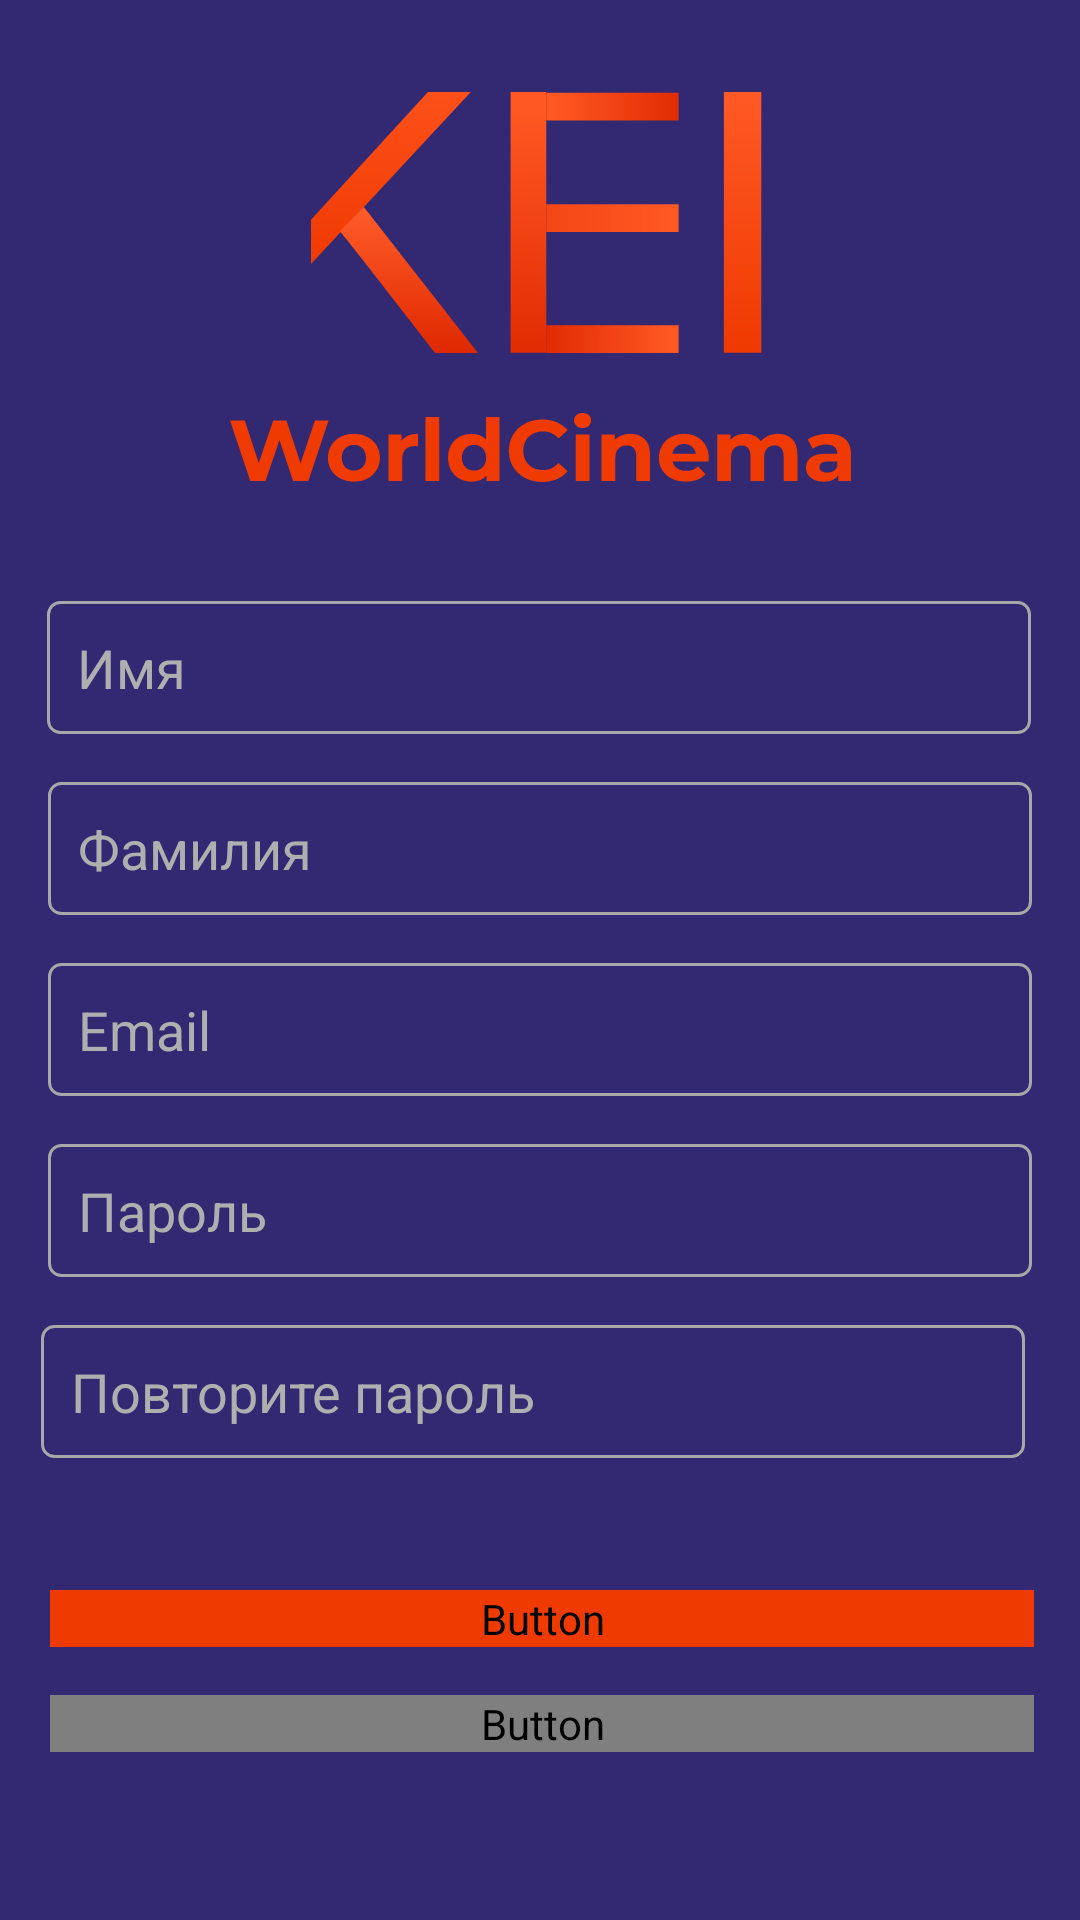

Layout XML and referenced resources for this Android screen:
<!-- AndroidManifest.xml: application theme Theme.DemoExam -->
<!-- res/layout/activity_sign_up.xml -->
<?xml version="1.0" encoding="utf-8"?>
<androidx.constraintlayout.widget.ConstraintLayout xmlns:android="http://schemas.android.com/apk/res/android"
    xmlns:app="http://schemas.android.com/apk/res-auto"
    xmlns:tools="http://schemas.android.com/tools"
    android:layout_width="match_parent"
    android:layout_height="match_parent"
    tools:context=".screen.LaunchScreen.SignUpScreen.SignUp">

    <ImageView
        android:id="@+id/imageView2"
        android:layout_width="wrap_content"
        android:layout_height="wrap_content"
        android:layout_marginStart="102dp"
        android:layout_marginLeft="102dp"
        android:layout_marginTop="30dp"
        android:layout_marginEnd="102dp"
        android:layout_marginRight="102dp"
        android:layout_marginBottom="43dp"
        app:layout_constraintBottom_toTopOf="@+id/NameET"
        app:layout_constraintEnd_toEndOf="parent"
        app:layout_constraintStart_toStartOf="parent"
        app:layout_constraintTop_toTopOf="parent"
        app:srcCompat="@drawable/ic_lauch_screen_207" />

    <EditText

        android:id="@+id/NameET"
        style="@style/baseET"
        android:layout_width="328dp"
        android:layout_height="wrap_content"
        android:layout_marginStart="99dp"
        android:layout_marginLeft="99dp"
        android:layout_marginEnd="99dp"
        android:layout_marginRight="99dp"
        android:layout_marginBottom="16dp"
        android:ems="10"
        android:inputType="textPersonName"
        android:hint="Имя"
        android:textColorHint="@color/grayHint"
        app:layout_constraintBottom_toTopOf="@+id/LastNameET"
        app:layout_constraintEnd_toEndOf="parent"
        app:layout_constraintHorizontal_bias="0.504"
        app:layout_constraintStart_toStartOf="parent" />

    <EditText
        android:id="@+id/LastNameET"
        style="@style/baseET"
        android:layout_width="328dp"
        android:layout_height="wrap_content"
        android:layout_marginStart="99dp"
        android:layout_marginLeft="99dp"
        android:layout_marginEnd="99dp"
        android:layout_marginRight="99dp"
        android:layout_marginBottom="16dp"
        android:ems="10"
        android:inputType="textPersonName"
        android:hint="Фамилия"
        android:textColorHint="@color/grayHint"
        app:layout_constraintBottom_toTopOf="@+id/EmailSignUpET"
        app:layout_constraintEnd_toEndOf="parent"
        app:layout_constraintStart_toStartOf="parent" />

    <EditText

        android:id="@+id/EmailSignUpET"
        style="@style/baseET"
        android:layout_width="328dp"
        android:layout_height="wrap_content"
        android:layout_marginStart="99dp"
        android:layout_marginLeft="99dp"
        android:layout_marginEnd="99dp"
        android:layout_marginRight="99dp"
        android:layout_marginBottom="16dp"
        android:ems="10"
        android:inputType="textEmailAddress"
        android:hint="Email"
        android:textColorHint="@color/grayHint"
        app:layout_constraintBottom_toTopOf="@+id/PasswordSignUpET"
        app:layout_constraintEnd_toEndOf="parent"
        app:layout_constraintStart_toStartOf="parent" />

    <EditText
        android:id="@+id/PasswordSignUpET"
        style="@style/baseET"
        android:layout_width="328dp"
        android:layout_height="wrap_content"
        android:layout_marginStart="99dp"
        android:layout_marginLeft="99dp"
        android:layout_marginEnd="99dp"
        android:layout_marginRight="99dp"
        android:layout_marginBottom="16dp"
        android:ems="10"
        android:inputType="textPassword"
        android:hint="Пароль"
        android:textColorHint="@color/grayHint"
        app:layout_constraintBottom_toTopOf="@+id/RePasswordET"
        app:layout_constraintEnd_toEndOf="parent"
        app:layout_constraintStart_toStartOf="parent" />

    <EditText
        android:id="@+id/RePasswordET"
        style="@style/baseET"
        android:layout_width="328dp"
        android:layout_height="wrap_content"
        android:layout_marginStart="103dp"
        android:layout_marginLeft="103dp"
        android:layout_marginEnd="95dp"
        android:layout_marginRight="95dp"
        android:layout_marginBottom="44dp"
        android:ems="10"
        android:inputType="textPassword"
        android:hint="Повторите пароль"
        android:textColorHint="@color/grayHint"
        app:layout_constraintBottom_toTopOf="@+id/RegistrationBtn"
        app:layout_constraintEnd_toEndOf="parent"
        app:layout_constraintHorizontal_bias="0.539"
        app:layout_constraintStart_toStartOf="parent" />

    <Button
        android:id="@+id/RegistrationBtn"
        android:onClick="SignUp"
        style="@style/SignInBase"
        android:layout_width="328dp"
        android:layout_height="wrap_content"
        android:layout_marginStart="162dp"
        android:layout_marginLeft="162dp"
        android:layout_marginEnd="161dp"
        android:layout_marginRight="161dp"
        android:layout_marginBottom="16dp"
        android:text="Зарегистрироваться"
        android:textColor="#FFFFFF"
        app:backgroundTint="@color/collorAccent"
        app:layout_constraintBottom_toTopOf="@+id/AlredyRegBtn"
        app:layout_constraintEnd_toEndOf="parent"
        app:layout_constraintStart_toStartOf="parent" />

    <Button
        android:onClick="CanSign"
        android:id="@+id/AlredyRegBtn"
        style="@style/SignUpBase"
        android:layout_width="328dp"
        android:layout_height="wrap_content"
        android:layout_marginStart="162dp"
        android:layout_marginLeft="162dp"
        android:layout_marginEnd="161dp"
        android:layout_marginRight="161dp"
        android:layout_marginBottom="56dp"
        android:background="@drawable/et_background"
        android:backgroundTint="@color/collorAccent"
        android:backgroundTintMode="multiply"
        android:text="У меня уже есть аккаунт"
        app:backgroundTint="@color/collorAccent"
        app:backgroundTintMode="multiply"
        app:layout_constraintBottom_toBottomOf="parent"
        app:layout_constraintEnd_toEndOf="parent"
        app:layout_constraintStart_toStartOf="parent" />


</androidx.constraintlayout.widget.ConstraintLayout>
<!-- resources referenced by this layout -->
<resources>
  <color name="collorAccent" />
  <color name="grayHint">#AFAFAF</color>
  <!-- drawable et_background (drawable) -->
  <?xml version="1.0" encoding="utf-8"?>
  <shape xmlns:android="http://schemas.android.com/apk/res/android">
      <corners android:radius="4dp" />
      <stroke
          android:width="1dp"
          android:color="@color/grayStroke" />
  </shape>
  <!-- drawable ic_lauch_screen_207: vector/xml drawable (drawable, 11048 chars, omitted) -->
  <style name="SignInBase">
          <item name="android:textAllCaps">false</item>
          <item name="android:background">@drawable/btn_background</item>
          <item name="android:backgroundTint">@color/red</item>
          <item name="android:layout_width">328dp</item>
          <item name="android:layout_height">wrap_content</item>
          <item name="android:layout_marginStart">161dp</item>
          <item name="android:layout_marginLeft">161dp</item>
          <item name="android:layout_marginEnd">162dp</item>
          <item name="android:layout_marginRight">162dp</item>
          <item name="android:layout_marginBottom">16dp</item>
      </style>
  <style name="SignUpBase">
          <item name="android:background">@drawable/et_background</item>
          <item name="android:backgroundTintMode">multiply</item>
          <item name="android:textAllCaps">false</item>
          <item name="android:textColor">@color/red</item>
          <item name="android:layout_width">328dp</item>
          <item name="android:layout_height">wrap_content</item>
          <item name="android:layout_marginStart">162dp</item>
          <item name="android:layout_marginLeft">162dp</item>
          <item name="android:layout_marginEnd">161dp</item>
          <item name="android:layout_marginRight">161dp</item>
          <item name="android:layout_marginBottom">75dp</item>
      </style>
  <style name="baseET">
          <item name="android:textColorHint">@color/grayHint</item>
          <item name="android:layout_width">328dp</item>
          <item name="android:layout_height">wrap_content</item>
          <item name="android:layout_marginStart">99dp</item>
          <item name="android:layout_marginLeft">99dp</item>
          <item name="android:layout_marginEnd">99dp</item>
          <item name="android:layout_marginRight">99dp</item>
          <item name="android:background">@drawable/et_background</item>
          <item name="android:ems">10</item>
          <item name="android:inputType">textEmailAddress</item>
          <item name="android:padding">10dp</item>
      </style>
  <style name="Theme.DemoExam" parent="Theme.MaterialComponents.DayNight.NoActionBar">
          
         <item name="colorPrimary">@color/colorPrimary</item>
          <item name="colorPrimaryDark">@color/blue</item>
          <item name="colorAccent">@color/blue</item>
  
          <item name="android:windowBackground">@color/blue</item>
      </style>
  <color name="grayStroke">#A8A8A8</color>
  <!-- drawable btn_background (drawable) -->
  <?xml version="1.0" encoding="utf-8"?>
  <shape xmlns:android="http://schemas.android.com/apk/res/android">
      <corners android:radius="4dp" />
      <solid android:color="@color/red"/>
  </shape>
  <color name="red">#EF3A01</color>
  <color name="colorPrimary">#332973</color>
  <color name="blue">#332973</color>
</resources>
